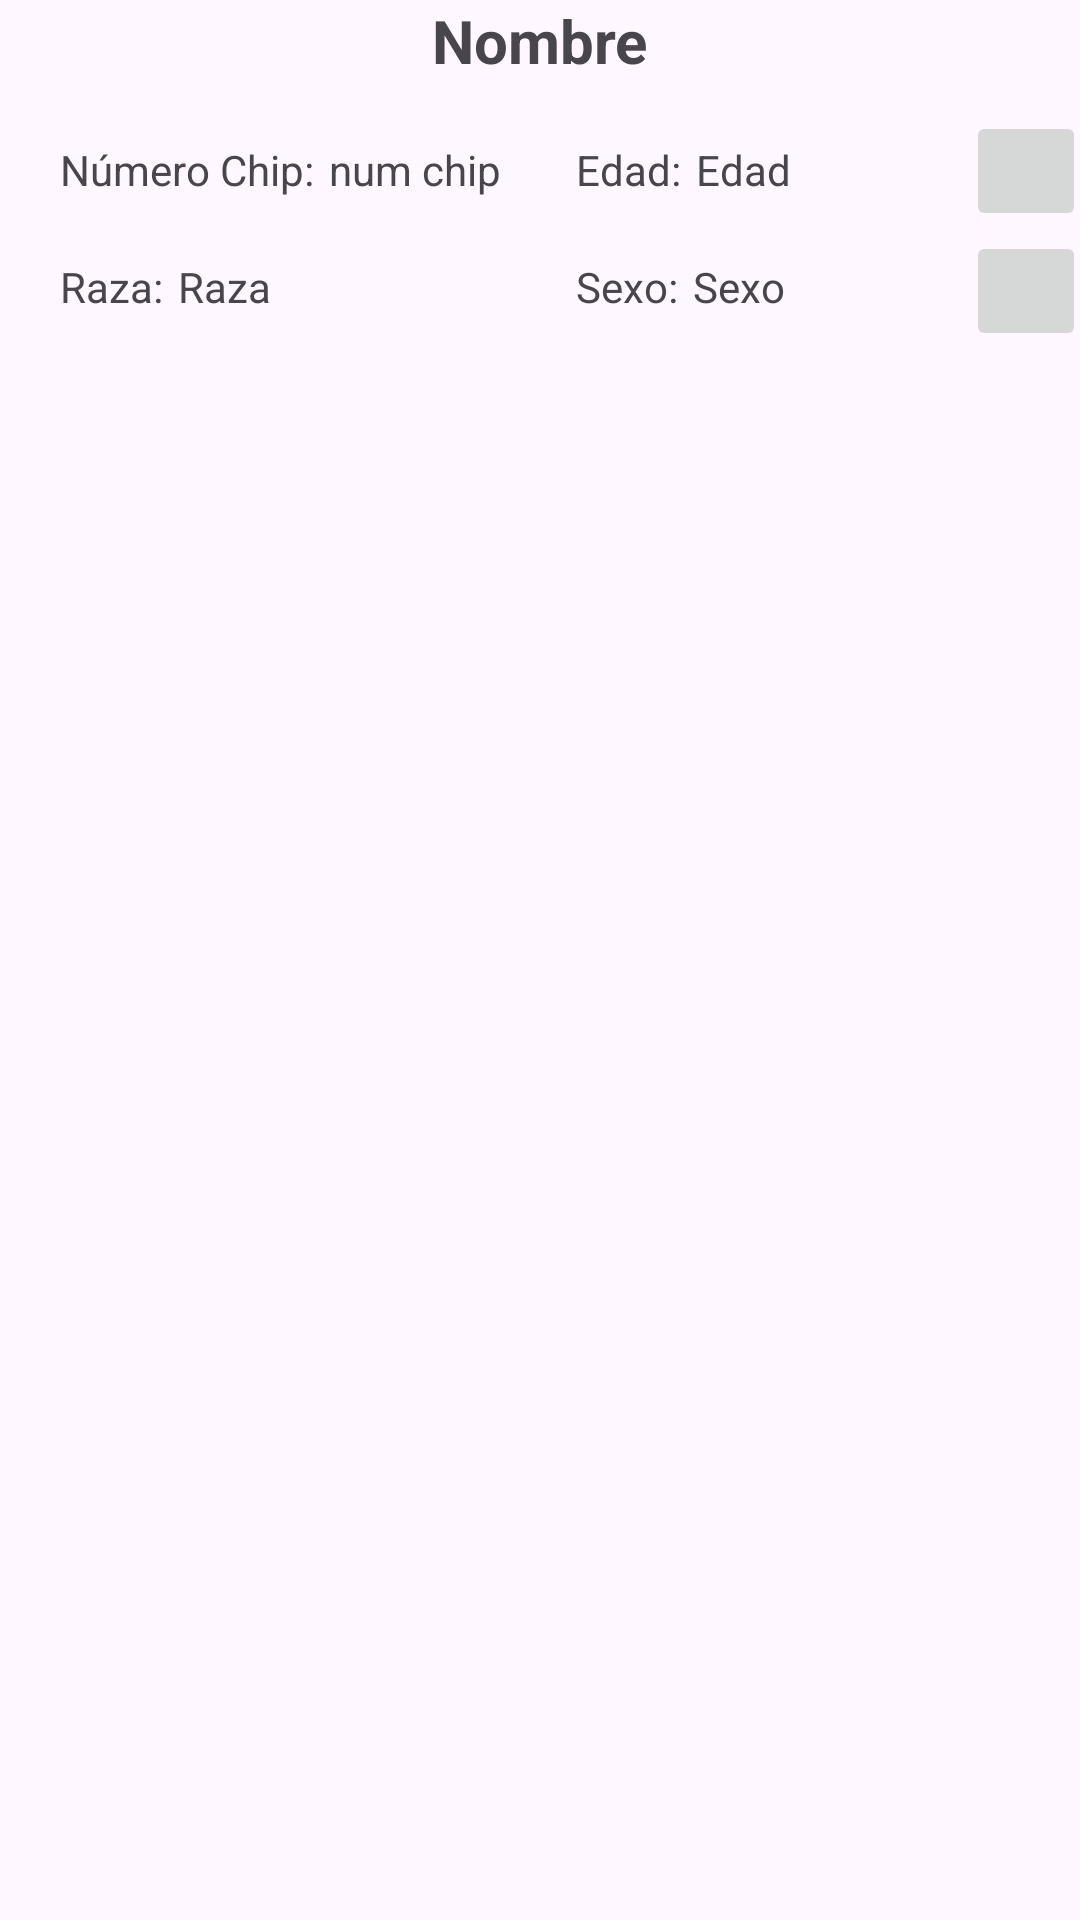

Produce the Android XML layout that renders to this screen, including the resource entries it uses.
<!-- AndroidManifest.xml: application theme Theme.PerrerasPaco -->
<!-- res/layout/perro_layout.xml -->
<?xml version="1.0" encoding="utf-8"?>
<androidx.constraintlayout.widget.ConstraintLayout xmlns:android="http://schemas.android.com/apk/res/android"
    xmlns:app="http://schemas.android.com/apk/res-auto"
    xmlns:tools="http://schemas.android.com/tools"
    android:layout_width="match_parent"
    android:layout_height="match_parent">

    <TextView
        android:id="@+id/tvNombrePerro"
        android:layout_width="wrap_content"
        android:layout_height="wrap_content"
        android:text="Nombre"
        android:textSize="20sp"
        android:textStyle="bold"
        app:layout_constraintEnd_toEndOf="parent"
        app:layout_constraintStart_toStartOf="parent"
        app:layout_constraintTop_toTopOf="parent" />

    <TextView
        android:id="@+id/tvNumChip"
        android:layout_width="wrap_content"
        android:layout_height="wrap_content"
        android:layout_marginStart="5dp"
        android:text="num chip"
        app:layout_constraintStart_toEndOf="@+id/textView12"
        app:layout_constraintTop_toTopOf="@+id/textView12" />

    <TextView
        android:id="@+id/tvEdad"
        android:layout_width="wrap_content"
        android:layout_height="wrap_content"
        android:layout_marginStart="5dp"
        android:text="Edad"
        app:layout_constraintStart_toEndOf="@+id/textView13"
        app:layout_constraintTop_toTopOf="@+id/textView13" />

    <TextView
        android:id="@+id/tvRaza"
        android:layout_width="wrap_content"
        android:layout_height="wrap_content"
        android:layout_marginStart="5dp"
        android:text="Raza"
        app:layout_constraintStart_toEndOf="@+id/textView14"
        app:layout_constraintTop_toTopOf="@+id/textView14" />

    <TextView
        android:id="@+id/tvSexo"
        android:layout_width="wrap_content"
        android:layout_height="wrap_content"
        android:layout_marginStart="5dp"
        android:text="Sexo"
        app:layout_constraintStart_toEndOf="@+id/textView15"
        app:layout_constraintTop_toTopOf="@+id/textView15" />

    <ImageButton
        android:id="@+id/deleteButton"
        android:layout_width="40dp"
        android:layout_height="40dp"
        app:layout_constraintEnd_toEndOf="@+id/editButton"
        app:layout_constraintStart_toStartOf="@+id/editButton"
        app:layout_constraintTop_toBottomOf="@+id/editButton"
        app:srcCompat="@drawable/delete_fill0_wght400_grad0_opsz24" />

    <ImageButton
        android:id="@+id/editButton"
        android:layout_width="40dp"
        android:layout_height="40dp"
        android:layout_marginStart="60dp"
        android:layout_marginTop="10dp"
        app:layout_constraintEnd_toEndOf="parent"
        app:layout_constraintStart_toEndOf="@+id/tvEdad"
        app:layout_constraintTop_toBottomOf="@+id/tvNombrePerro"
        app:srcCompat="@drawable/edit_fill0_wght400_grad0_opsz24" />

    <TextView
        android:id="@+id/textView12"
        android:layout_width="wrap_content"
        android:layout_height="wrap_content"
        android:layout_marginStart="20dp"
        android:layout_marginTop="20dp"
        android:text="Número Chip:"
        app:layout_constraintStart_toStartOf="parent"
        app:layout_constraintTop_toBottomOf="@+id/tvNombrePerro" />

    <TextView
        android:id="@+id/textView13"
        android:layout_width="wrap_content"
        android:layout_height="wrap_content"
        android:layout_marginStart="25dp"
        android:text="Edad:"
        app:layout_constraintStart_toEndOf="@+id/tvNumChip"
        app:layout_constraintTop_toTopOf="@+id/tvNumChip" />

    <TextView
        android:id="@+id/textView14"
        android:layout_width="wrap_content"
        android:layout_height="wrap_content"
        android:layout_marginTop="20dp"
        android:text="Raza:"
        app:layout_constraintStart_toStartOf="@+id/textView12"
        app:layout_constraintTop_toBottomOf="@+id/textView12" />

    <TextView
        android:id="@+id/textView15"
        android:layout_width="wrap_content"
        android:layout_height="wrap_content"
        android:layout_marginTop="20dp"
        android:text="Sexo:"
        app:layout_constraintStart_toStartOf="@+id/textView13"
        app:layout_constraintTop_toBottomOf="@+id/textView13" />
</androidx.constraintlayout.widget.ConstraintLayout>
<!-- resources referenced by this layout -->
<resources>
  <style name="Theme.PerrerasPaco" parent="Base.Theme.PerrerasPaco" />
  <style name="Base.Theme.PerrerasPaco" parent="Theme.Material3.DayNight.NoActionBar">
          
          
      </style>
</resources>
